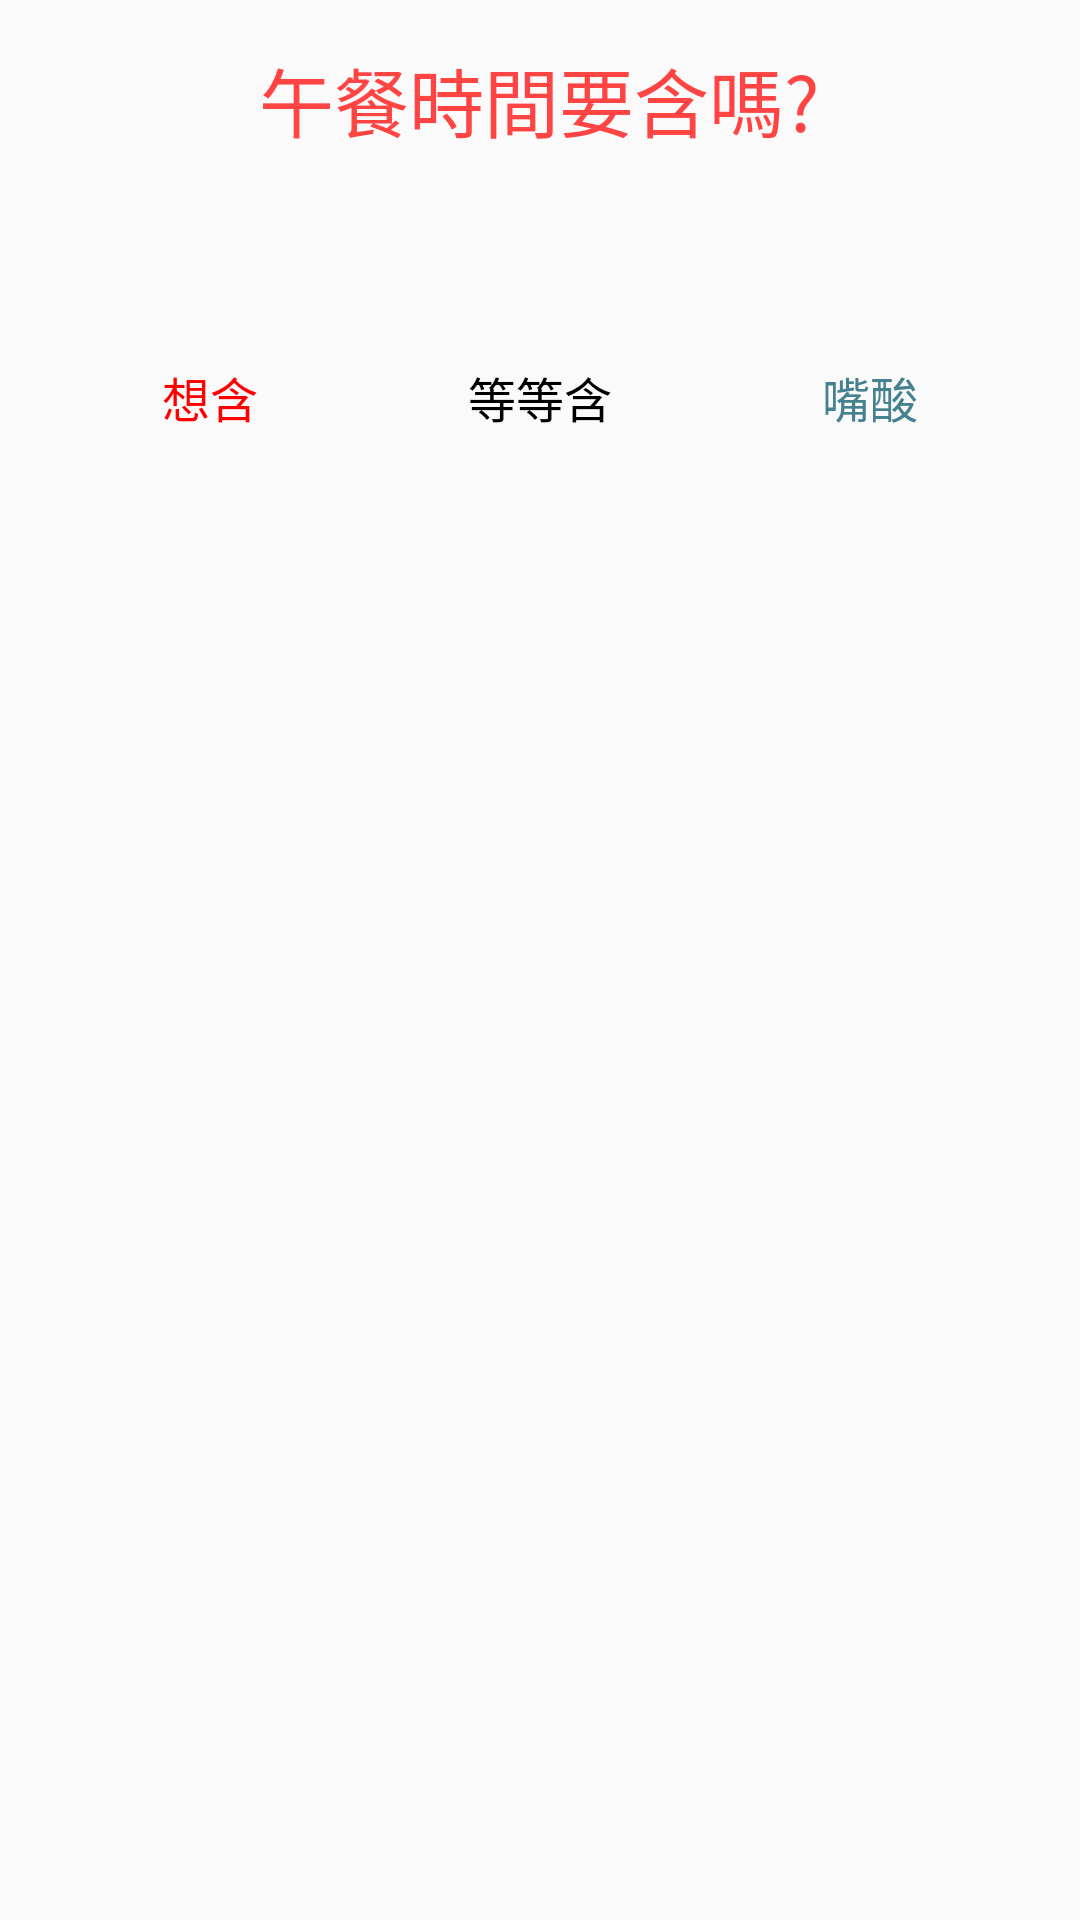

Reconstruct the res/layout file that produces this screen, plus the resources it refers to.
<!-- AndroidManifest.xml: application theme Theme.AppCompat.Light.DarkActionBar -->
<!-- res/layout/pro_dialog_mydialog.xml -->
<?xml version="1.0" encoding="utf-8"?>
<LinearLayout xmlns:android="http://schemas.android.com/apk/res/android"
    xmlns:tools="http://schemas.android.com/tools"
    android:layout_width="match_parent"
    android:layout_height="match_parent"
    android:orientation="vertical">
    <TextView
        android:layout_width="wrap_content"
        android:layout_height="wrap_content"
        android:layout_gravity="center_horizontal"
        android:layout_marginTop="15dp"
        android:text="午餐時間要含嗎?"
        android:textColor="@android:color/holo_red_light"
        android:textSize="25sp" />
    <TextView
        android:id="@+id/warnmessage"
        android:layout_width="wrap_content"
        android:layout_height="wrap_content"
        android:layout_gravity="center_horizontal"
        android:layout_marginTop="15dp"
        android:textColor="#434343"
        android:textSize="20sp"
        tools:text="提醒信息" />
    <LinearLayout
        android:layout_width="match_parent"
        android:layout_height="wrap_content"
        android:layout_margin="15dp"
        android:orientation="horizontal">
        <Button
            android:id="@+id/splash_dialog_left"
            style="@android:style/Theme.Dialog"
            android:layout_width="0dp"
            android:layout_height="wrap_content"
            android:layout_weight="1"
            android:background="@null"
            android:text="想含"
            android:textColor="#FF0000" />
        <Button
            android:id="@+id/splash_dialog_mid"
            style="@android:style/Theme.Dialog"
            android:layout_width="0dp"
            android:layout_height="wrap_content"
            android:layout_weight="1"
            android:background="@null"
            android:text="等等含"
            android:textColor="#000000" />
        <Button
            android:id="@+id/splash_dialog_right"
            style="@android:style/Theme.Dialog"
            android:layout_width="0dp"
            android:layout_height="wrap_content"
            android:layout_toRightOf="@+id/splash_dialog_left"
            android:layout_weight="1"
            android:background="@null"
            android:text="嘴酸"
            android:textColor="#45818e" />

    </LinearLayout>

</LinearLayout>
<!-- resources referenced by this layout -->
<resources>

</resources>
